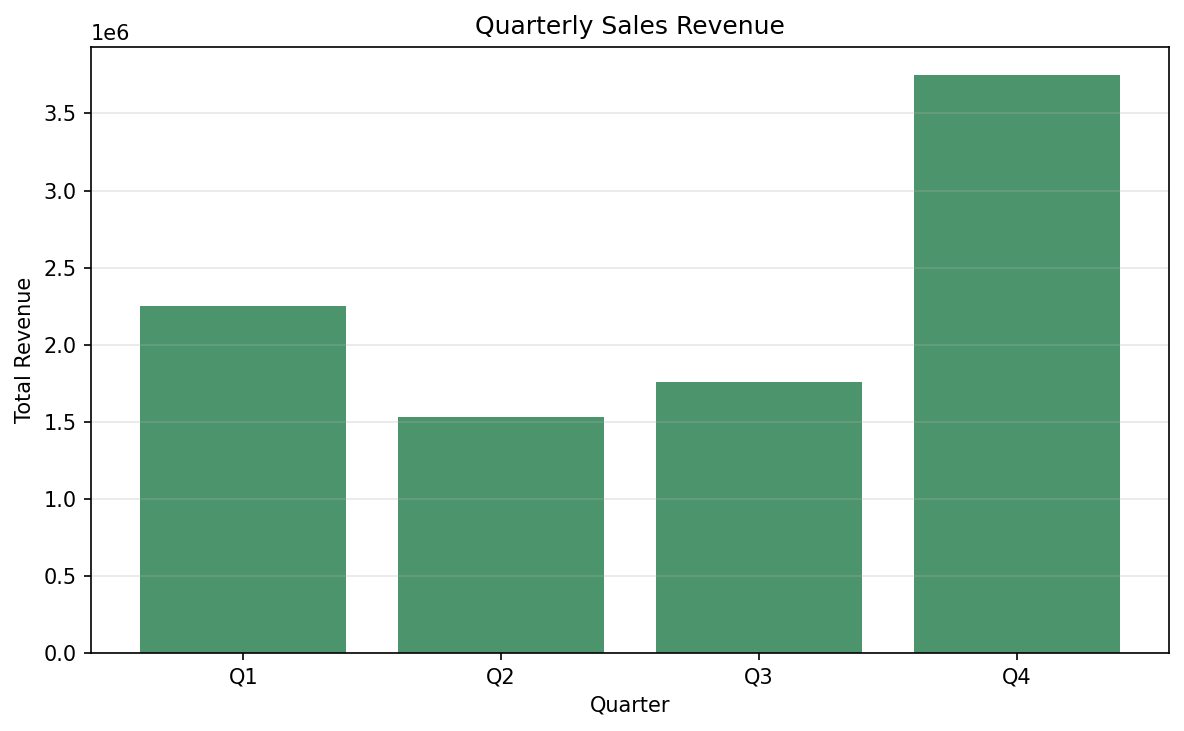

The table this chart was drawn from, first rows:
Quarter, Total_Revenue, Avg_Order_Value, Units_Sold, Num_Orders, Revenue_Share_%
1, 2252729, 3553, 22366, 73, 24.2
2, 1532682, 3615, 15079, 55, 16.5
3, 1758911, 3497, 17118, 53, 18.9
4, 3747180, 3548, 36840, 105, 40.3
